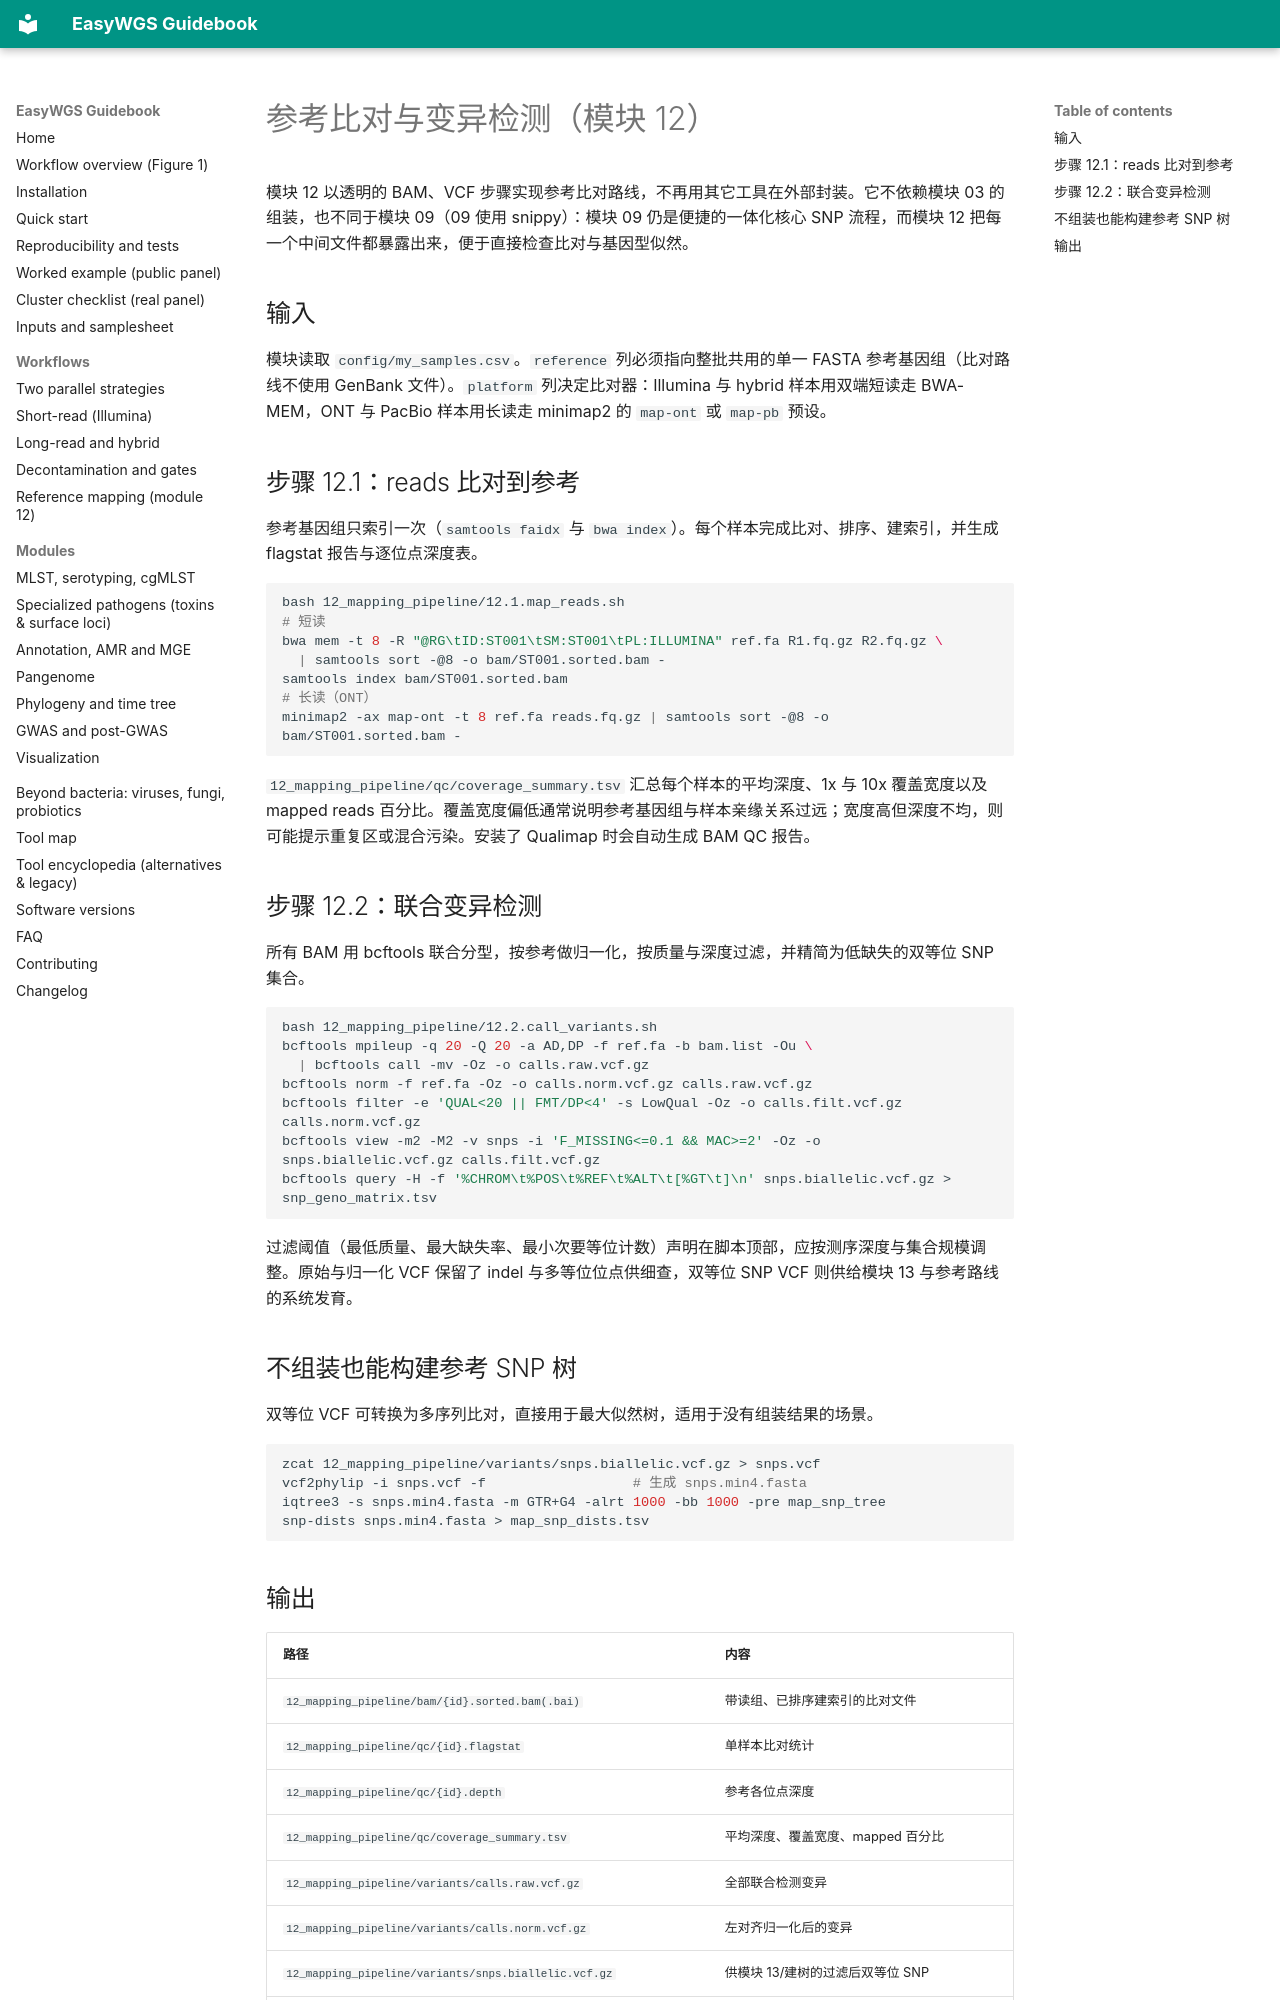

repository: LLQ95/EasyWGS · page: mapping-pipeline.zh/index.html · generator: mkdocs

# 参考比对与变异检测（模块 12）

模块 12 以透明的 BAM、VCF 步骤实现参考比对路线，不再用其它工具在外部封装。它不依赖模块 03 的组装，也不同于模块 09（09 使用 snippy）：模块 09 仍是便捷的一体化核心 SNP 流程，而模块 12 把每一个中间文件都暴露出来，便于直接检查比对与基因型似然。

## 输入

模块读取 `config/my_samples.csv`。`reference` 列必须指向整批共用的单一 FASTA 参考基因组（比对路线不使用 GenBank 文件）。`platform` 列决定比对器：Illumina 与 hybrid 样本用双端短读走 BWA-MEM，ONT 与 PacBio 样本用长读走 minimap2 的 `map-ont` 或 `map-pb` 预设。

## 步骤 12.1：reads 比对到参考

参考基因组只索引一次（`samtools faidx` 与 `bwa index`）。每个样本完成比对、排序、建索引，并生成 flagstat 报告与逐位点深度表。

```bash
bash 12_mapping_pipeline/12.1.map_reads.sh
# 短读
bwa mem -t 8 -R "@RG\tID:ST001\tSM:ST001\tPL:ILLUMINA" ref.fa R1.fq.gz R2.fq.gz \
  | samtools sort -@8 -o bam/ST001.sorted.bam -
samtools index bam/ST001.sorted.bam
# 长读（ONT）
minimap2 -ax map-ont -t 8 ref.fa reads.fq.gz | samtools sort -@8 -o bam/ST001.sorted.bam -
```

`12_mapping_pipeline/qc/coverage_summary.tsv` 汇总每个样本的平均深度、1x 与 10x 覆盖宽度以及 mapped reads 百分比。覆盖宽度偏低通常说明参考基因组与样本亲缘关系过远；宽度高但深度不均，则可能提示重复区或混合污染。安装了 Qualimap 时会自动生成 BAM QC 报告。

## 步骤 12.2：联合变异检测

所有 BAM 用 bcftools 联合分型，按参考做归一化，按质量与深度过滤，并精简为低缺失的双等位 SNP 集合。

```bash
bash 12_mapping_pipeline/12.2.call_variants.sh
bcftools mpileup -q 20 -Q 20 -a AD,DP -f ref.fa -b bam.list -Ou \
  | bcftools call -mv -Oz -o calls.raw.vcf.gz
bcftools norm -f ref.fa -Oz -o calls.norm.vcf.gz calls.raw.vcf.gz
bcftools filter -e 'QUAL<20 || FMT/DP<4' -s LowQual -Oz -o calls.filt.vcf.gz calls.norm.vcf.gz
bcftools view -m2 -M2 -v snps -i 'F_MISSING<=0.1 && MAC>=2' -Oz -o snps.biallelic.vcf.gz calls.filt.vcf.gz
bcftools query -H -f '%CHROM\t%POS\t%REF\t%ALT\t[%GT\t]\n' snps.biallelic.vcf.gz > snp_geno_matrix.tsv
```

过滤阈值（最低质量、最大缺失率、最小次要等位计数）声明在脚本顶部，应按测序深度与集合规模调整。原始与归一化 VCF 保留了 indel 与多等位位点供细查，双等位 SNP VCF 则供给模块 13 与参考路线的系统发育。

## 不组装也能构建参考 SNP 树

双等位 VCF 可转换为多序列比对，直接用于最大似然树，适用于没有组装结果的场景。

```bash
zcat 12_mapping_pipeline/variants/snps.biallelic.vcf.gz > snps.vcf
vcf2phylip -i snps.vcf -f                  # 生成 snps.min4.fasta
iqtree3 -s snps.min4.fasta -m GTR+G4 -alrt 1000 -bb 1000 -pre map_snp_tree
snp-dists snps.min4.fasta > map_snp_dists.tsv
```
